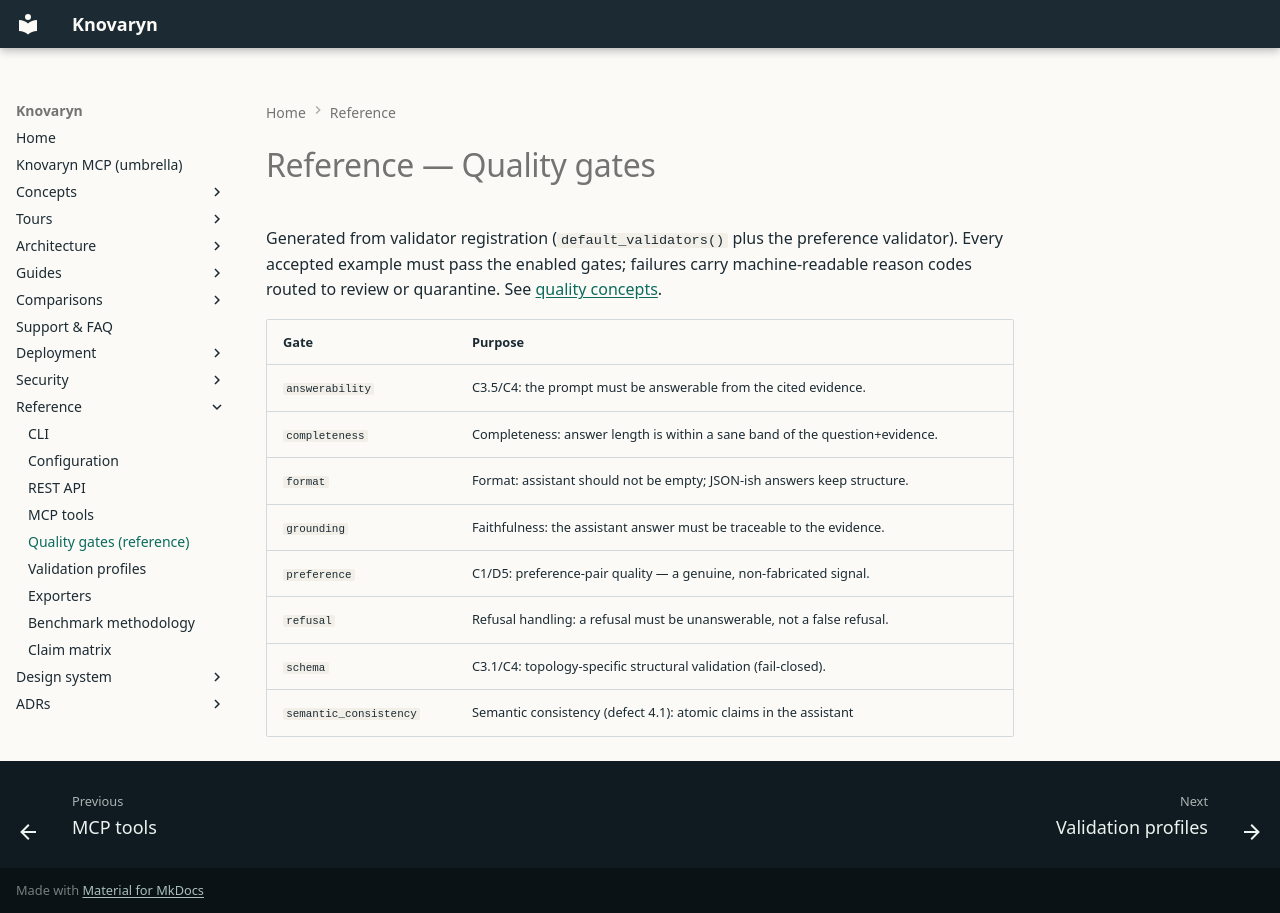

repository: waalwalker1/knovaryn · page: reference/quality-gates/index.html · generator: mkdocs

---
description: >-
  Generated quality-gate reference: each gate's inputs, verdict
  semantics, quarantine behavior, and configuration knobs,
  produced from the code.
---

# Reference — Quality gates

<!-- GENERATED by scripts/generate_reference_docs.py from the real code. Do not edit inside this block: rerun the script instead. -->

Generated from validator registration (`default_validators()` plus the
preference validator). Every accepted example must pass the enabled
gates; failures carry machine-readable reason codes routed to review or
quarantine. See [quality concepts](../concepts/quality-gates.md).

| Gate | Purpose |
|---|---|
| `answerability` | C3.5/C4: the prompt must be answerable from the cited evidence. |
| `completeness` | Completeness: answer length is within a sane band of the question+evidence. |
| `format` | Format: assistant should not be empty; JSON-ish answers keep structure. |
| `grounding` | Faithfulness: the assistant answer must be traceable to the evidence. |
| `preference` | C1/D5: preference-pair quality — a genuine, non-fabricated signal. |
| `refusal` | Refusal handling: a refusal must be unanswerable, not a false refusal. |
| `schema` | C3.1/C4: topology-specific structural validation (fail-closed). |
| `semantic_consistency` | Semantic consistency (defect 4.1): atomic claims in the assistant |
